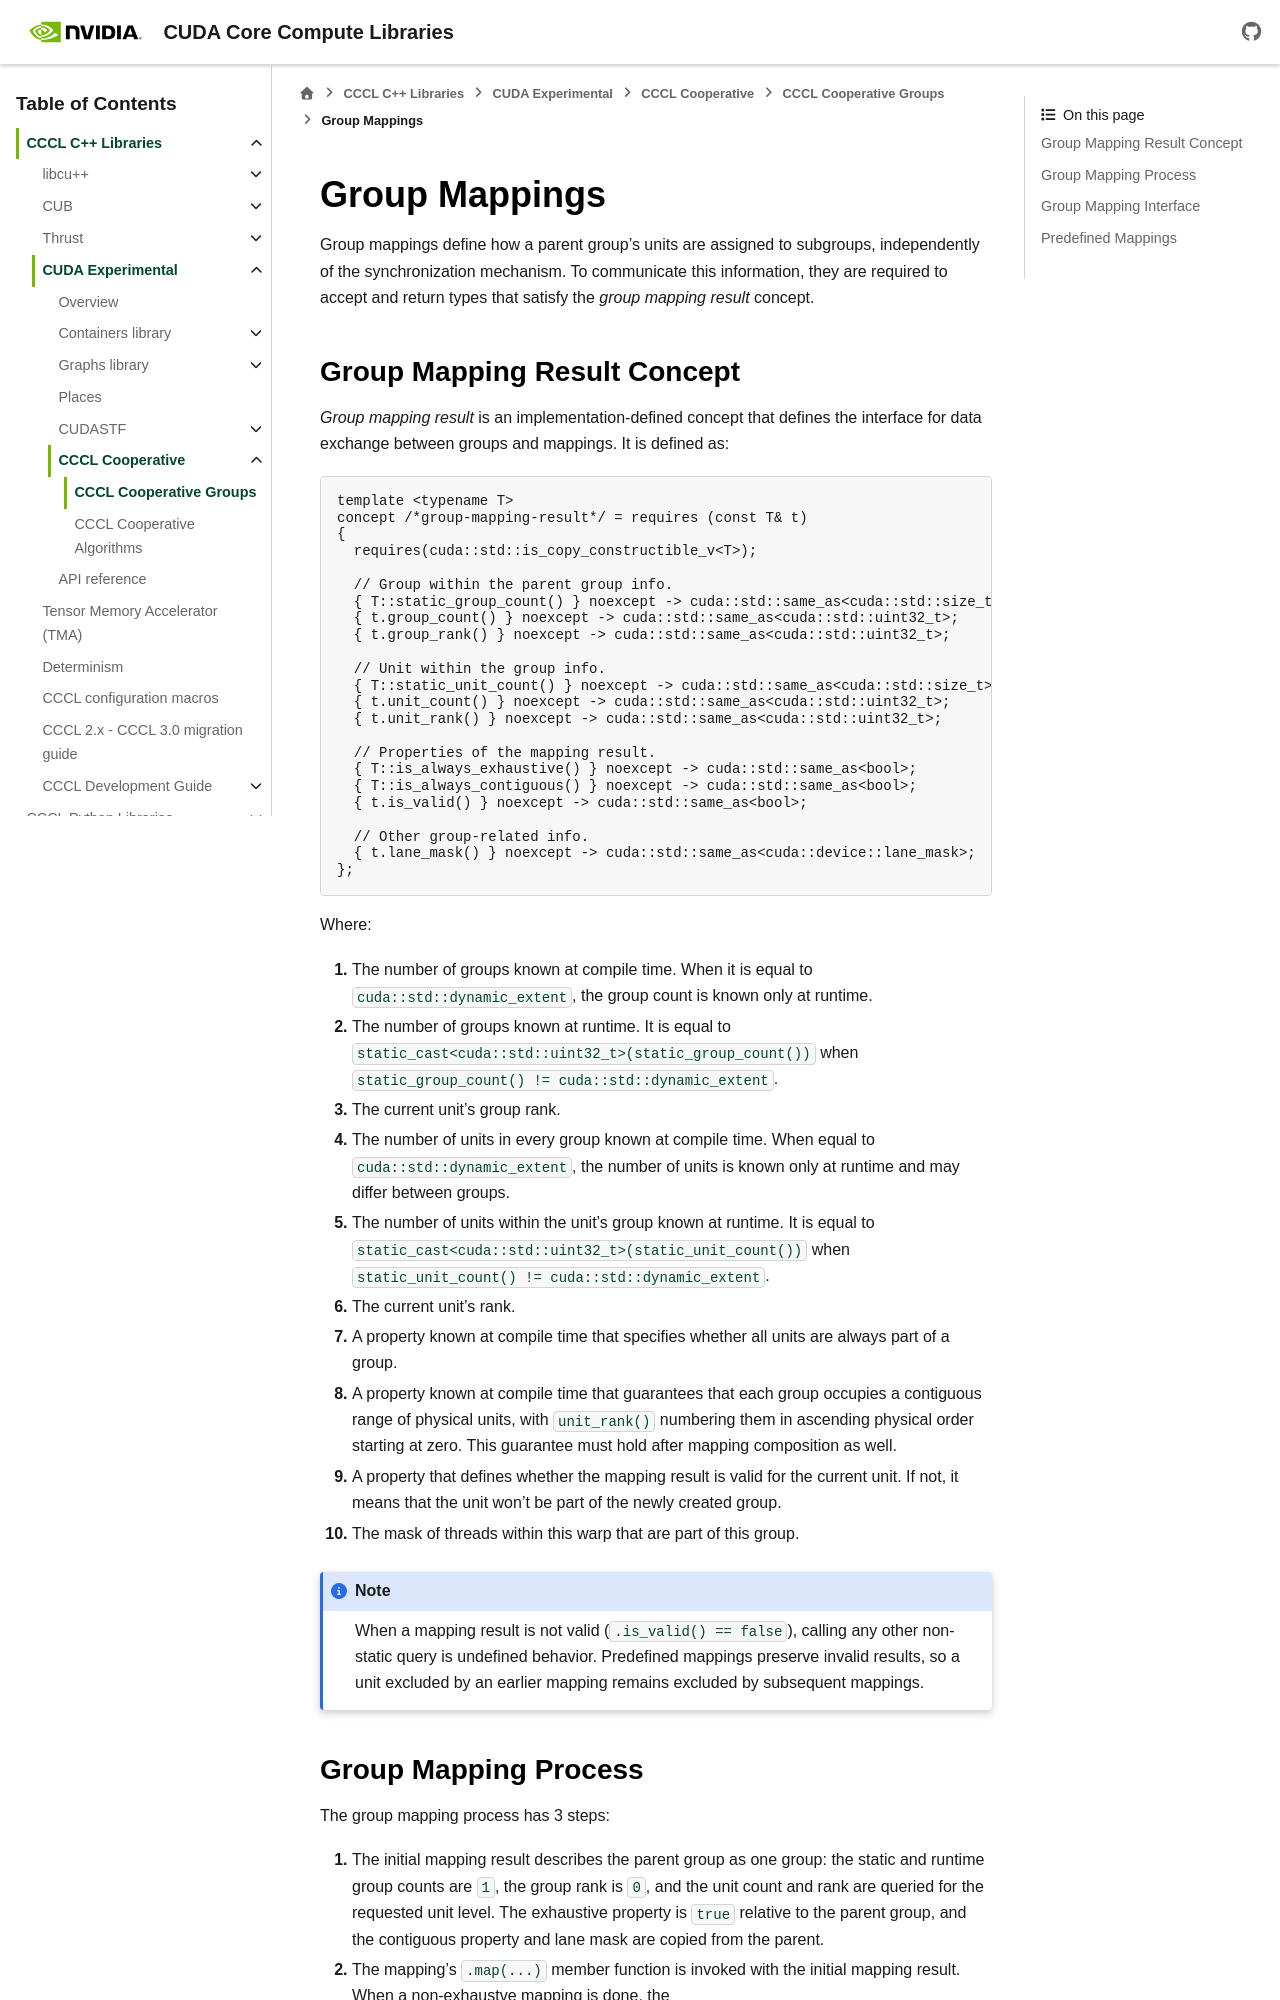

repository: Izpiz06/cccl · page: docs/unstable/cudax/coop/group/mapping/index.html · generator: sphinx

.. _cudax-coop-group-mapping:

Group Mappings
==============

.. toctree::
  :hidden:

  identity_mapping
  group_by
  group_as
  take
  binary_partition
  composite_mapping

Group mappings define how a parent group's units are assigned to subgroups, independently of the synchronization mechanism. To communicate this information, they are required to accept and return types that satisfy the *group mapping result* concept.

Group Mapping Result Concept
----------------------------

*Group mapping result* is an implementation-defined concept that defines the interface for data exchange between groups and mappings. It is defined as:

.. code:: c++

  template <typename T>
  concept /*group-mapping-result*/ = requires (const T& t)
  {
    requires(cuda::std::is_copy_constructible_v<T>);

    // Group within the parent group info.
    { T::static_group_count() } noexcept -> cuda::std::same_as<cuda::std::size_t>; // (1), must be constexpr
    { t.group_count() } noexcept -> cuda::std::same_as<cuda::std::uint32_t>;       // (2)
    { t.group_rank() } noexcept -> cuda::std::same_as<cuda::std::uint32_t>;        // (3)

    // Unit within the group info.
    { T::static_unit_count() } noexcept -> cuda::std::same_as<cuda::std::size_t>;  // (4), must be constexpr
    { t.unit_count() } noexcept -> cuda::std::same_as<cuda::std::uint32_t>;        // (5)
    { t.unit_rank() } noexcept -> cuda::std::same_as<cuda::std::uint32_t>;         // (6)

    // Properties of the mapping result.
    { T::is_always_exhaustive() } noexcept -> cuda::std::same_as<bool>;            // (7), must be constexpr
    { T::is_always_contiguous() } noexcept -> cuda::std::same_as<bool>;            // (8), must be constexpr
    { t.is_valid() } noexcept -> cuda::std::same_as<bool>;                         // (9)

    // Other group-related info.
    { t.lane_mask() } noexcept -> cuda::std::same_as<cuda::device::lane_mask>;     // (10)
  };

Where:

#. The number of groups known at compile time. When it is equal to ``cuda::std::dynamic_extent``, the group count is known only at runtime.
#. The number of groups known at runtime. It is equal to ``static_cast<cuda::std::uint32_t>(static_group_count())`` when ``static_group_count() != cuda::std::dynamic_extent``.
#. The current unit's group rank.
#. The number of units in every group known at compile time. When equal to ``cuda::std::dynamic_extent``, the number of units is known only at runtime and may differ between groups.
#. The number of units within the unit's group known at runtime. It is equal to ``static_cast<cuda::std::uint32_t>(static_unit_count())`` when ``static_unit_count() != cuda::std::dynamic_extent``.
#. The current unit's rank.
#. A property known at compile time that specifies whether all units are always part of a group.
#. A property known at compile time that guarantees that each group occupies a contiguous range of physical units, with ``unit_rank()`` numbering them in ascending physical order starting at zero. This guarantee must hold after mapping composition as well.
#. A property that defines whether the mapping result is valid for the current unit. If not, it means that the unit won't be part of the newly created group.
#. The mask of threads within this warp that are part of this group.

.. note:: When a mapping result is not valid (``.is_valid() == false``), calling any other non-static query is undefined behavior. Predefined mappings preserve invalid results, so a unit excluded by an earlier mapping remains excluded by subsequent mappings.
